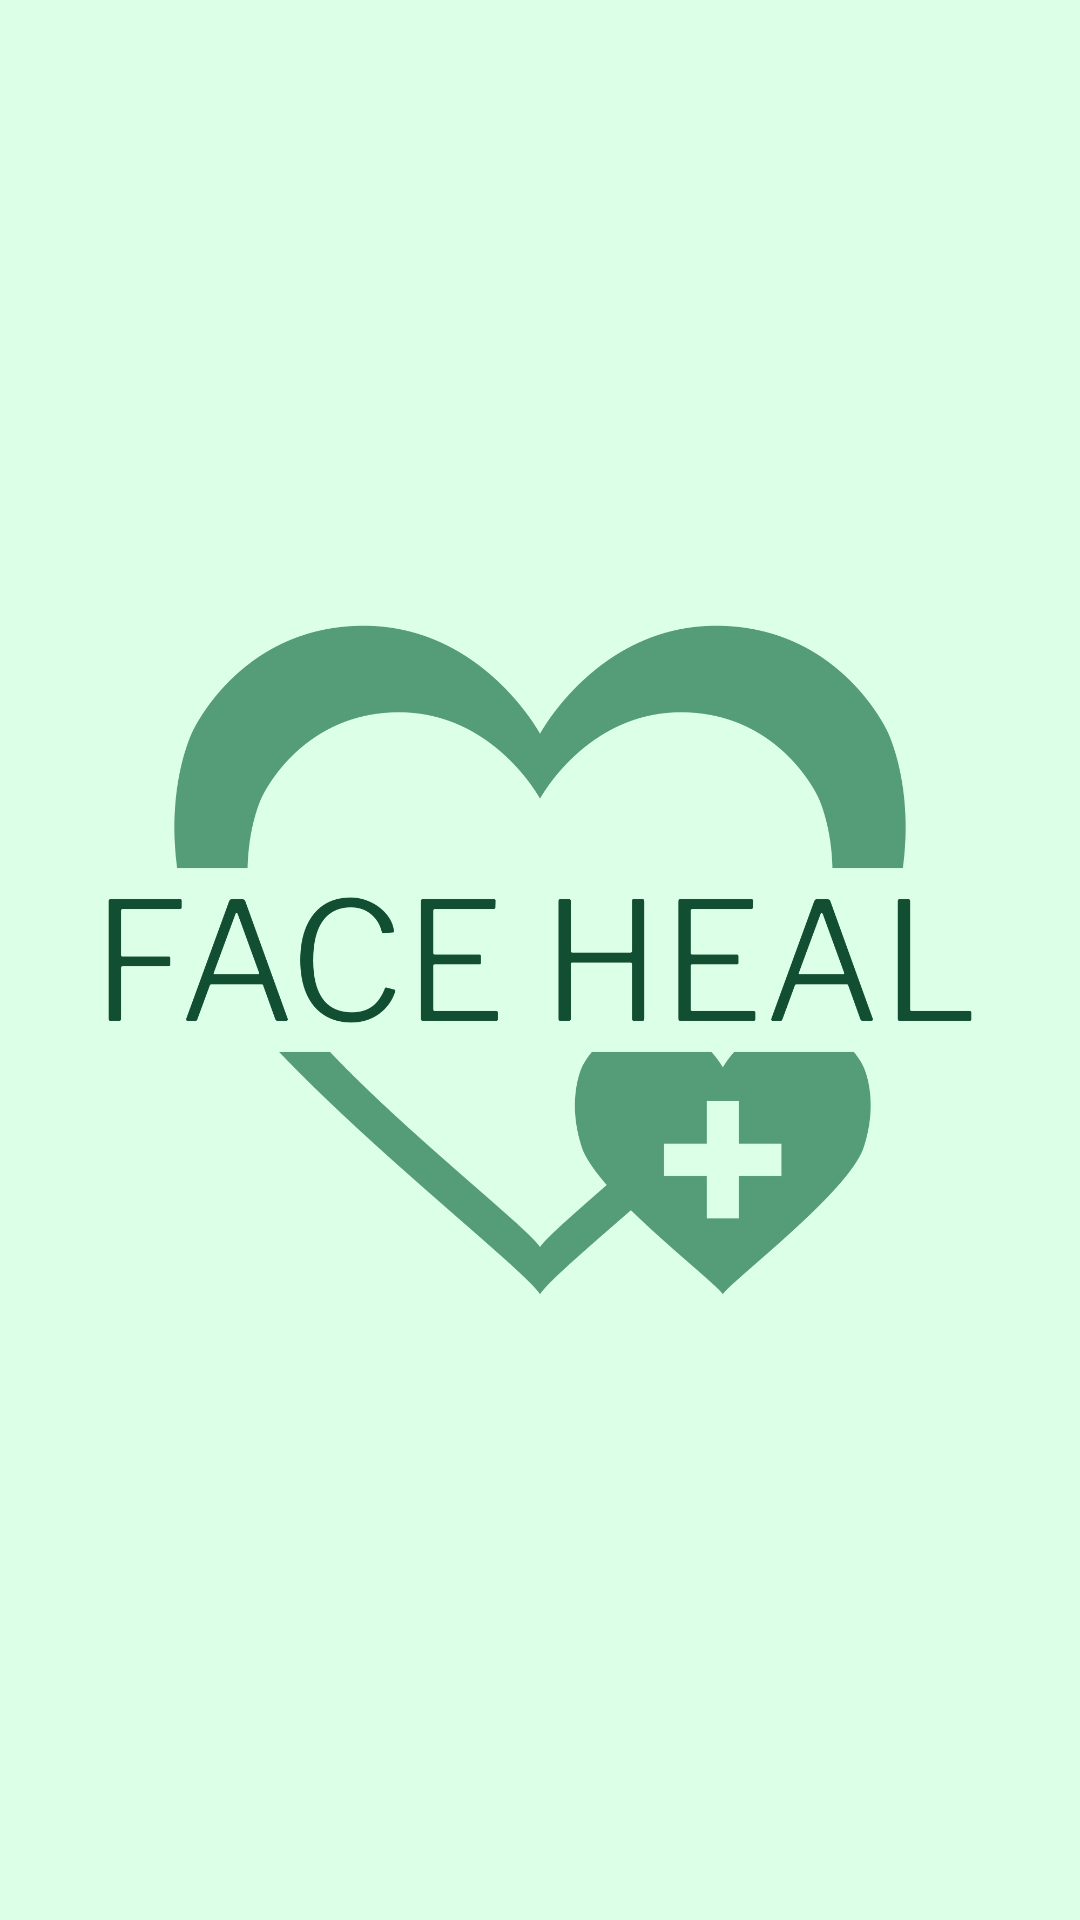

Produce the Android XML layout that renders to this screen, including the resource entries it uses.
<!-- AndroidManifest.xml: application theme Theme.FaceHeal -->
<!-- res/layout/activity_splash.xml -->
<LinearLayout xmlns:android="http://schemas.android.com/apk/res/android"
    android:orientation="vertical"
    android:layout_width="match_parent"
    android:layout_height="match_parent"
    android:background="#DCFFE7">

    <ImageView
        android:id="@+id/imageView"
        android:layout_width="wrap_content"
        android:layout_height="match_parent"
        android:layout_gravity="center"
        android:src="@drawable/faceheal" />

</LinearLayout>
<!-- resources referenced by this layout -->
<resources>
  <!-- drawable faceheal: png bitmap (drawable, 82350 bytes) -->
  <style name="Theme.FaceHeal" parent="Theme.MaterialComponents.DayNight.DarkActionBar">
          
          <item name="colorPrimary">@color/purple_500</item>
          <item name="colorPrimaryVariant">@color/purple_700</item>
          <item name="colorOnPrimary">@color/white</item>
          
          <item name="colorSecondary">@color/teal_200</item>
          <item name="colorSecondaryVariant">@color/teal_700</item>
          <item name="colorOnSecondary">@color/black</item>
          
          <item name="android:statusBarColor">?attr/colorPrimaryVariant</item>
          
      </style>
  <color name="purple_500">#01665C</color>
  <color name="purple_700">#073A35</color>
  <color name="white">#FFFFFFFF</color>
  <color name="teal_200">#FF03DAC5</color>
  <color name="teal_700">#FF018786</color>
  <color name="black">#FF000000</color>
</resources>
